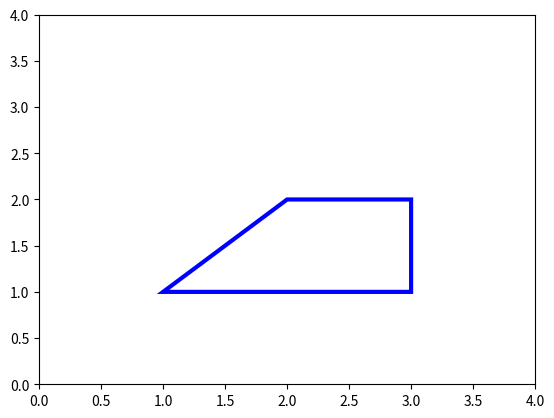

Recreate this plot in Python.
import numpy as np
import matplotlib.pyplot as plt
from matplotlib.patches import Polygon
points = np.array([[1,1],[2,2],[3,2],[3,1]])
p = Polygon(points, edgecolor='blue', facecolor='white', linewidth=3)
fig,ax=plt.subplots()
ax.add_patch(p)
ax.set_xlim([0,4])
ax.set_ylim([0,4])
plt.show()